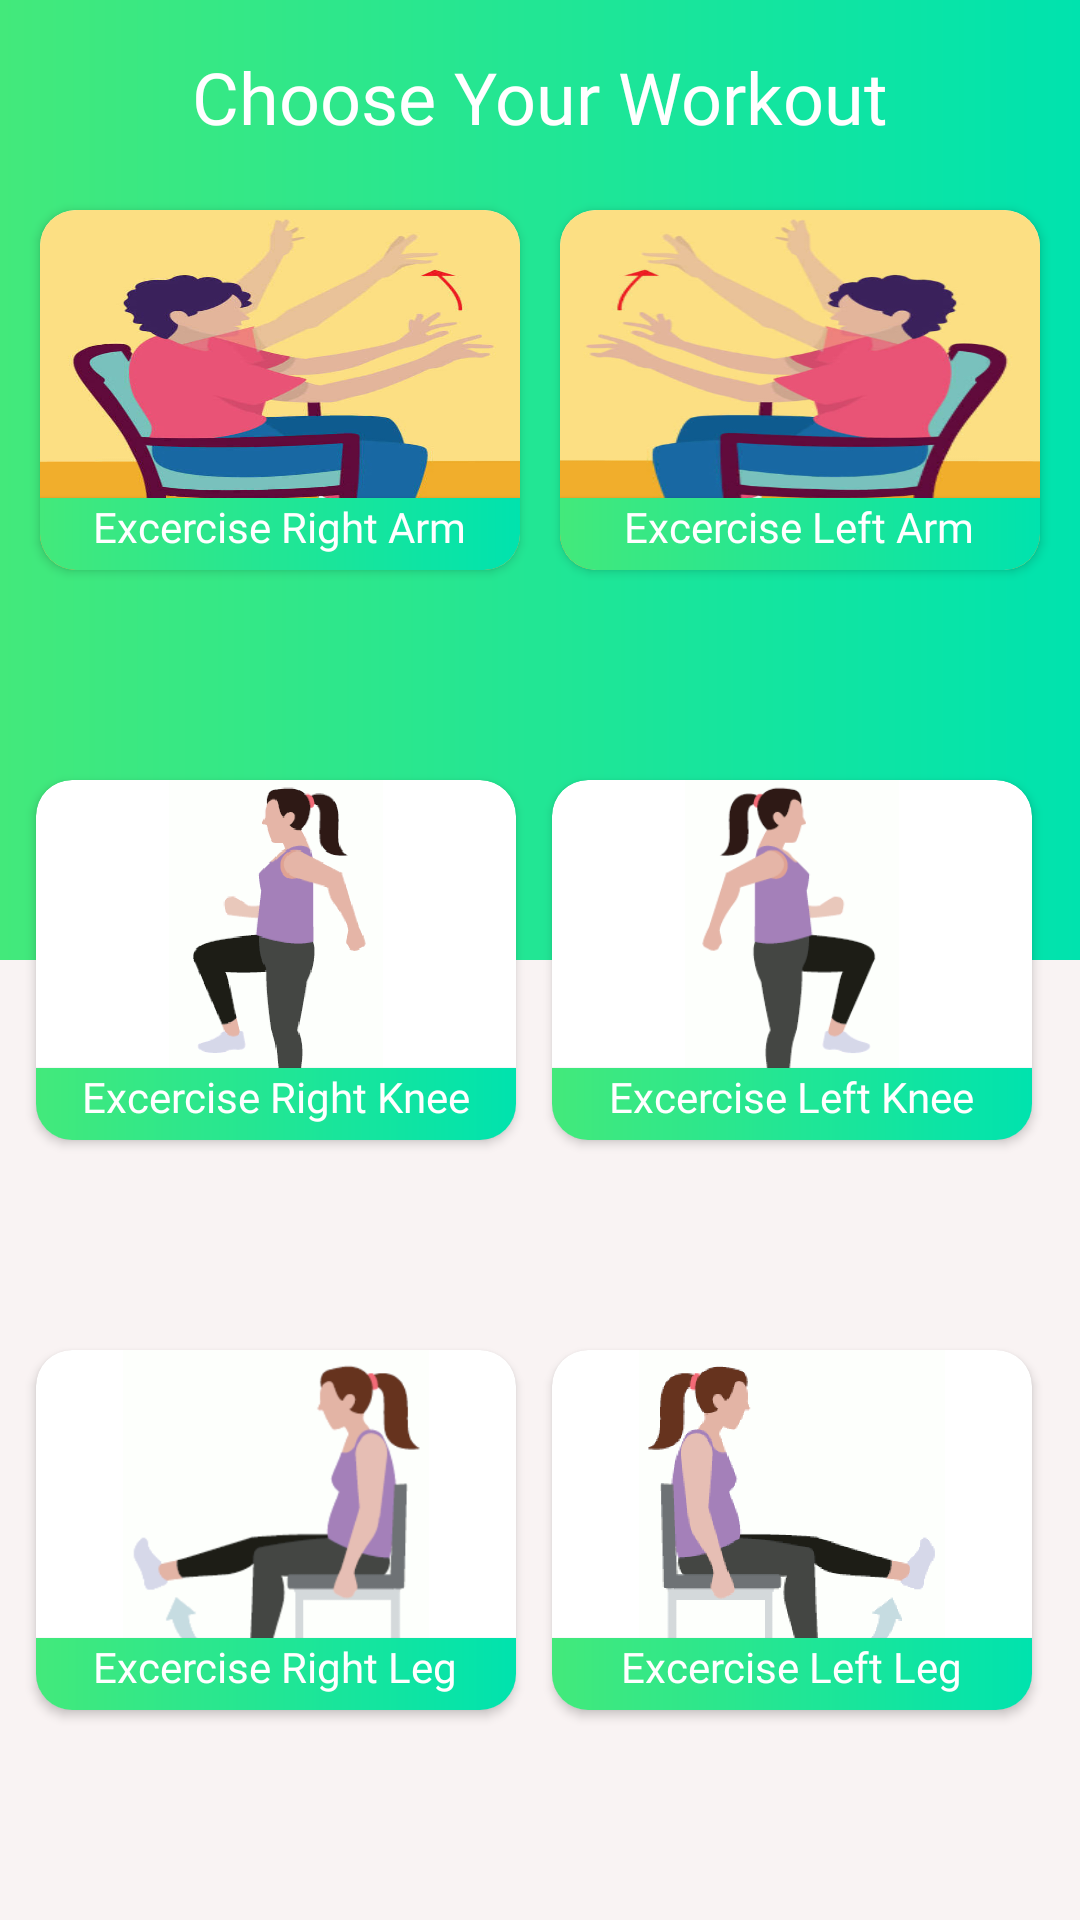

Here is an Android app screen rendered from its layout file. Give the layout XML and the strings, colors and styles it references.
<!-- AndroidManifest.xml: application theme Theme.Hummigo -->
<!-- res/layout/activity_excercise.xml -->
<?xml version="1.0" encoding="utf-8"?>
<androidx.constraintlayout.widget.ConstraintLayout xmlns:android="http://schemas.android.com/apk/res/android"
    xmlns:app="http://schemas.android.com/apk/res-auto"
    xmlns:tools="http://schemas.android.com/tools"
    android:layout_width="match_parent"
    android:layout_height="match_parent"
    android:background="#f9f3f3"

    tools:context=".ExcerciseActivity">


    <LinearLayout
        android:layout_width="match_parent"
        android:layout_height="320dp"
        android:background="@drawable/mygrad"
        android:orientation="vertical"
        app:layout_constraintEnd_toEndOf="parent"
        app:layout_constraintStart_toStartOf="parent"
        app:layout_constraintTop_toTopOf="parent">
        <TextView
            android:layout_width="wrap_content"
            android:layout_height="wrap_content"
            android:text="Choose Your Workout"
            android:fontFamily="@font/rubikbold"
            android:textColor="@color/white"
            android:textSize="24dp"
            android:layout_margin="16sp"
            android:layout_gravity="center_horizontal"/>

    </LinearLayout>


    <androidx.cardview.widget.CardView
        android:id="@+id/cardView1"
        android:layout_width="160dp"
        android:layout_height="120dp"
        android:elevation="12dp"

        app:cardCornerRadius="12dp"
        app:layout_constraintBottom_toTopOf="@+id/cardView4"
        app:layout_constraintEnd_toStartOf="@+id/cardView3"
        app:layout_constraintHorizontal_bias="0.5"
        app:layout_constraintStart_toStartOf="parent"
        app:layout_constraintTop_toTopOf="parent">

        <LinearLayout
            android:layout_width="match_parent"
            android:layout_height="24dp"
            android:background="@drawable/mygrad"
            android:elevation="1dp"

            android:layout_gravity="bottom"
            android:orientation="vertical">

            <TextView
                android:layout_width="wrap_content"
                android:layout_height="wrap_content"
                android:textSize="14sp"
                android:layout_gravity="center"
                android:textColor="@color/white"
                android:fontFamily="@font/rubikmedium"
                android:text="Excercise Right Arm"/>

        </LinearLayout>

        <ImageView
            android:id="@+id/ex1"
            android:layout_width="wrap_content"
            android:layout_height="wrap_content"
            android:layout_gravity="center"
            android:scaleType="fitXY"
            app:srcCompat="@drawable/armright"
            tools:layout_editor_absoluteX="66dp"
            tools:layout_editor_absoluteY="357dp" />

    </androidx.cardview.widget.CardView>

    <androidx.cardview.widget.CardView
        android:id="@+id/cardView2"
        android:layout_width="160dp"
        android:layout_height="120dp"
        android:layout_marginEnd="16dp"

        android:elevation="12dp"
        app:cardCornerRadius="12dp"
        app:layout_constraintBottom_toTopOf="@+id/cardView6"
        app:layout_constraintEnd_toEndOf="parent"
        app:layout_constraintTop_toBottomOf="@+id/cardView3">
        <LinearLayout
            android:layout_width="match_parent"
            android:layout_height="24dp"
            android:background="@drawable/mygrad"
            android:elevation="1dp"

            android:layout_gravity="bottom"
            android:orientation="vertical">

            <TextView
                android:layout_width="wrap_content"
                android:layout_height="wrap_content"
                android:textSize="14sp"
                android:layout_gravity="center"
                android:textColor="@color/white"
                android:fontFamily="@font/rubikmedium"
                android:text="Excercise Left Knee"/>

        </LinearLayout>

        <ImageView
            android:id="@+id/ex4"
            android:layout_width="wrap_content"
            android:layout_height="wrap_content"
            android:layout_gravity="center"

            app:srcCompat="@drawable/leftknee"
            tools:layout_editor_absoluteX="66dp"
            tools:layout_editor_absoluteY="357dp" />

    </androidx.cardview.widget.CardView>

    <androidx.cardview.widget.CardView
        android:id="@+id/cardView3"
        android:layout_width="160dp"
        android:layout_height="120dp"
        android:elevation="12dp"

        app:cardCornerRadius="12dp"
        app:layout_constraintBottom_toTopOf="@+id/cardView2"
        app:layout_constraintEnd_toEndOf="parent"
        app:layout_constraintHorizontal_bias="0.5"
        app:layout_constraintStart_toEndOf="@+id/cardView1"
        app:layout_constraintTop_toTopOf="parent">
        <LinearLayout
            android:layout_width="match_parent"
            android:layout_height="24dp"
            android:background="@drawable/mygrad"
            android:elevation="1dp"

            android:layout_gravity="bottom"
            android:orientation="vertical">

            <TextView
                android:layout_width="wrap_content"
                android:layout_height="wrap_content"
                android:textSize="14sp"
                android:layout_gravity="center"
                android:textColor="@color/white"
                android:fontFamily="@font/rubikmedium"
                android:text="Excercise Left Arm"/>

        </LinearLayout>

        <ImageView
            android:id="@+id/ex2"
            android:layout_width="wrap_content"
            android:layout_height="wrap_content"
            android:layout_gravity="center"
            android:scaleType="fitXY"


            app:srcCompat="@drawable/armleft"
            tools:layout_editor_absoluteX="66dp"
            tools:layout_editor_absoluteY="357dp" />

    </androidx.cardview.widget.CardView>

    <androidx.cardview.widget.CardView
        android:id="@+id/cardView4"
        android:layout_width="160dp"
        android:layout_height="120dp"
        android:elevation="12dp"


        app:cardCornerRadius="12dp"
        app:layout_constraintBottom_toTopOf="@+id/cardView5"
        app:layout_constraintEnd_toStartOf="@+id/cardView2"
        app:layout_constraintHorizontal_bias="0.5"
        app:layout_constraintStart_toStartOf="parent"
        app:layout_constraintTop_toBottomOf="@+id/cardView1">
        <LinearLayout
            android:layout_width="match_parent"
            android:layout_height="24dp"
            android:background="@drawable/mygrad"
            android:elevation="1dp"

            android:layout_gravity="bottom"
            android:orientation="vertical">

            <TextView
                android:layout_width="wrap_content"
                android:layout_height="wrap_content"
                android:textSize="14sp"
                android:layout_gravity="center"
                android:textColor="@color/white"
                android:fontFamily="@font/rubikmedium"
                android:text="Excercise Right Knee"/>

        </LinearLayout>

        <ImageView
            android:id="@+id/ex3"
            android:layout_width="wrap_content"
            android:layout_height="wrap_content"
            android:layout_gravity="center"



            app:srcCompat="@drawable/rightknee"
            tools:layout_editor_absoluteX="66dp"
            tools:layout_editor_absoluteY="357dp" />

    </androidx.cardview.widget.CardView>

    <androidx.cardview.widget.CardView
        android:id="@+id/cardView5"
        android:layout_width="160dp"
        android:layout_height="120dp"
        android:elevation="12dp"

        app:cardCornerRadius="12dp"
        app:layout_constraintBottom_toBottomOf="parent"
        app:layout_constraintEnd_toStartOf="@+id/cardView6"
        app:layout_constraintHorizontal_bias="0.5"
        app:layout_constraintStart_toStartOf="parent"
        app:layout_constraintTop_toBottomOf="@+id/cardView4">
        <LinearLayout
            android:layout_width="match_parent"
            android:layout_height="24dp"
            android:background="@drawable/mygrad"
            android:elevation="1dp"

            android:layout_gravity="bottom"
            android:orientation="vertical">

            <TextView
                android:layout_width="wrap_content"
                android:layout_height="wrap_content"
                android:textSize="14sp"
                android:layout_gravity="center"
                android:textColor="@color/white"
                android:fontFamily="@font/rubikmedium"
                android:text="Excercise Right Leg"/>

        </LinearLayout>

        <ImageView
            android:id="@+id/ex5"
            android:layout_width="wrap_content"
            android:layout_height="wrap_content"
            android:layout_gravity="center"

            app:srcCompat="@drawable/rightleg"
            tools:layout_editor_absoluteX="66dp"
            tools:layout_editor_absoluteY="357dp" />

    </androidx.cardview.widget.CardView>

    <androidx.cardview.widget.CardView
        android:id="@+id/cardView6"
        android:layout_width="160dp"
        android:layout_height="120dp"
        android:layout_marginEnd="16dp"

        android:elevation="12dp"
        app:cardCornerRadius="12dp"
        app:layout_constraintBottom_toBottomOf="parent"
        app:layout_constraintEnd_toEndOf="parent"
        app:layout_constraintTop_toBottomOf="@+id/cardView2">
        <LinearLayout
            android:layout_width="match_parent"
            android:layout_height="24dp"
            android:background="@drawable/mygrad"
            android:elevation="1dp"

            android:layout_gravity="bottom"
            android:orientation="vertical">

            <TextView
                android:layout_width="wrap_content"
                android:layout_height="wrap_content"
                android:textSize="14sp"
                android:layout_gravity="center"
                android:textColor="@color/white"
                android:fontFamily="@font/rubikmedium"
                android:text="Excercise Left Leg"/>

        </LinearLayout>

        <ImageView
            android:id="@+id/ex6"
            android:layout_width="wrap_content"
            android:layout_height="wrap_content"
            android:layout_gravity="center"

            app:srcCompat="@drawable/leftleg"
            tools:layout_editor_absoluteX="66dp"
            tools:layout_editor_absoluteY="357dp" />

    </androidx.cardview.widget.CardView>





</androidx.constraintlayout.widget.ConstraintLayout>
<!-- resources referenced by this layout -->
<resources>
  <color name="white">#FFFFFFFF</color>
  <!-- drawable armleft: png bitmap (drawable, 107337 bytes) -->
  <!-- drawable armright: jpg bitmap (drawable, 38834 bytes) -->
  <!-- drawable leftknee: png bitmap (drawable, 5098 bytes) -->
  <!-- drawable leftleg: png bitmap (drawable, 18990 bytes) -->
  <!-- drawable mygrad (drawable) -->
  <?xml version="1.0" encoding="utf-8"?>
  <shape xmlns:android="http://schemas.android.com/apk/res/android">
      <gradient
          android:type="linear"
          android:angle="0"
          android:startColor="#43e97b"
          android:endColor="#00e3ae" />
  </shape>
  <!-- drawable rightknee: png bitmap (drawable, 21956 bytes) -->
  <!-- drawable rightleg: png bitmap (drawable, 44308 bytes) -->
  <style name="Theme.Hummigo" parent="Theme.MaterialComponents.DayNight.DarkActionBar">
          
          <item name="colorPrimary">@color/col1</item>
          <item name="colorPrimaryVariant">@color/col1</item>
          <item name="colorOnPrimary">@color/white</item>
          
          <item name="colorSecondary">@color/col2</item>
          <item name="colorSecondaryVariant">@color/col2</item>
          <item name="colorOnSecondary">@color/col2</item>
  
          
          <item name="android:statusBarColor" tools:targetApi="l">@color/col3</item>
  
          
      </style>
  <color name="col1">#a8e063</color>
  <color name="col2">#56ab2f</color>
  <color name="col3">#388E10</color>
</resources>
